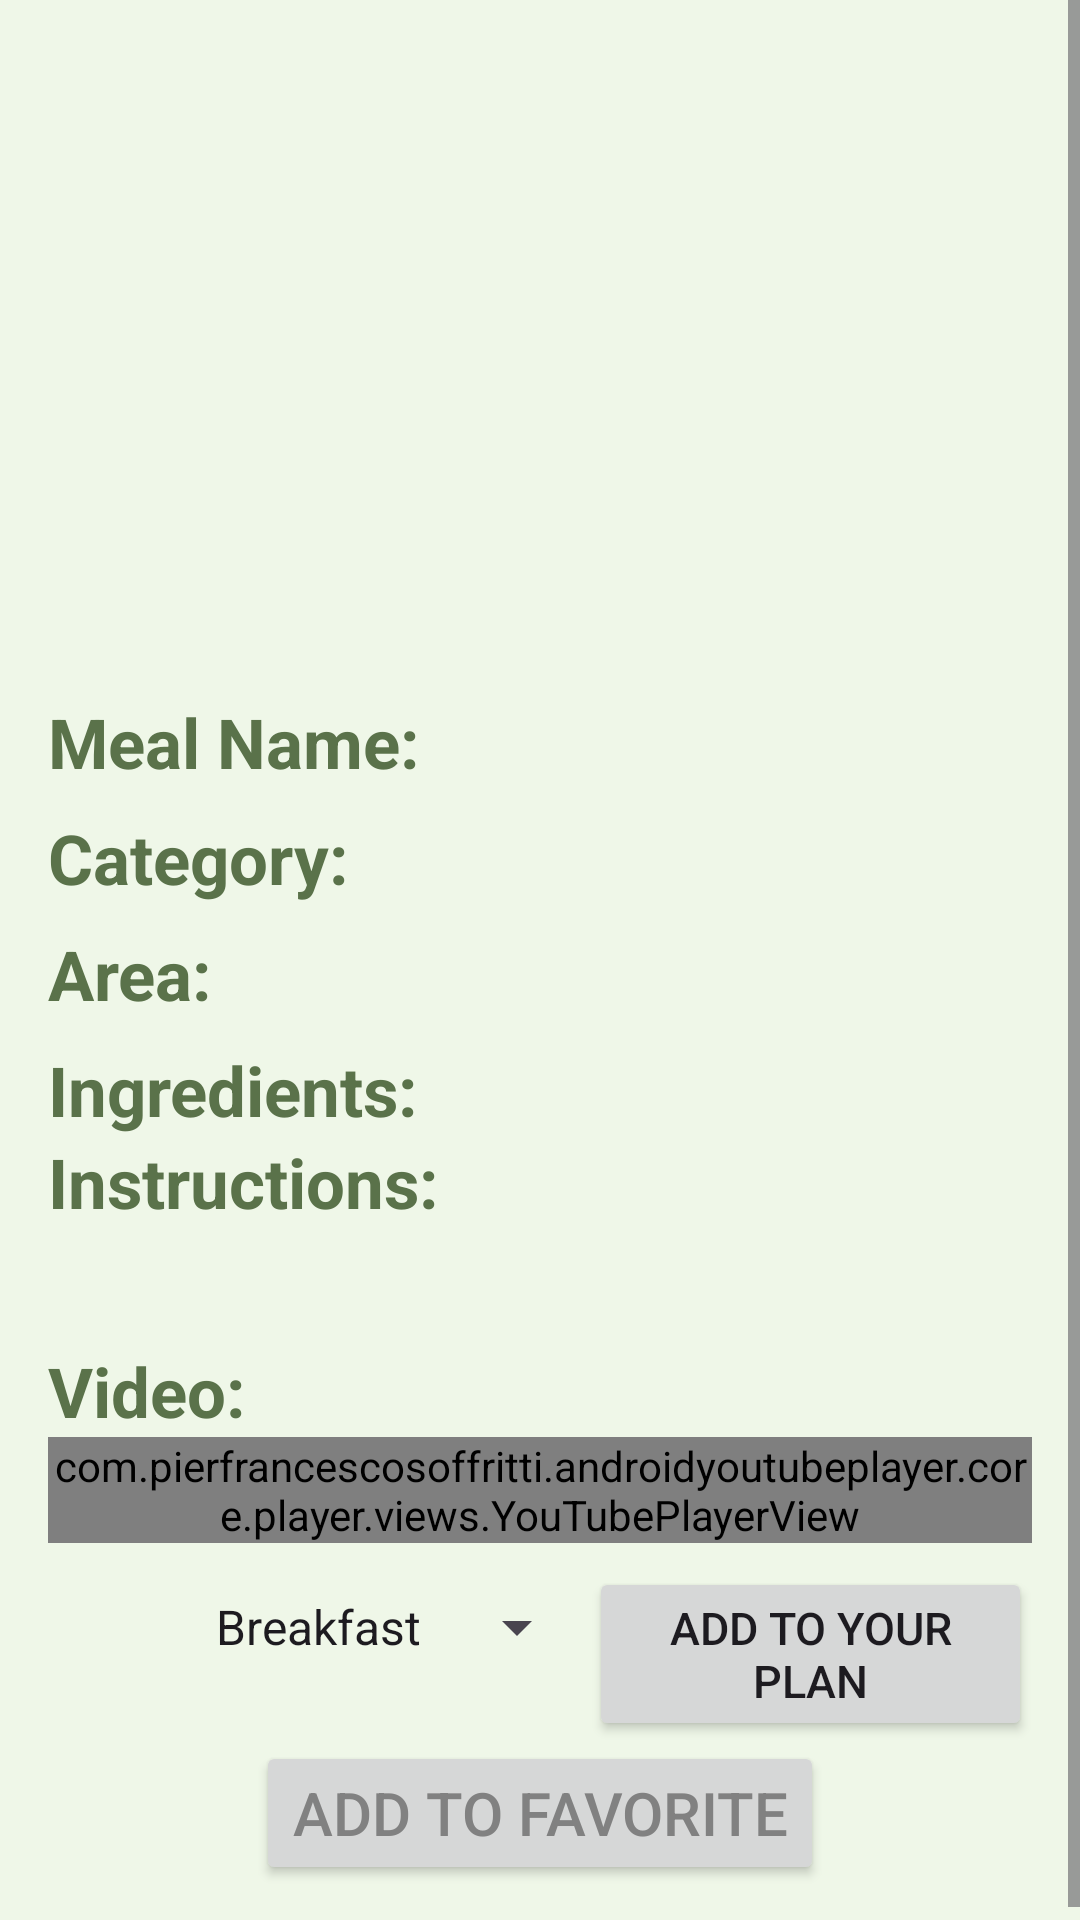

The Android layout XML behind this screen, and the referenced resources:
<!-- AndroidManifest.xml: application theme Theme.AndroidProject -->
<!-- res/layout/fragment_meal_details.xml -->
<?xml version="1.0" encoding="utf-8"?>
<ScrollView xmlns:android="http://schemas.android.com/apk/res/android"
    xmlns:app="http://schemas.android.com/apk/res-auto"
    xmlns:tools="http://schemas.android.com/tools"
    android:layout_width="match_parent"
    android:layout_height="match_parent"
    android:background="@color/lightGray"
    tools:context=".view.home.HomeActivity">

    <LinearLayout
        android:layout_width="match_parent"
        android:layout_height="wrap_content"
        android:orientation="vertical"
        android:padding="16dp">

        
        <ImageView
            android:id="@+id/imgMealThumb"
            android:layout_width="match_parent"
            android:layout_height="200dp"
            android:scaleType="centerCrop"

            android:layout_marginBottom="16dp" />

        
        <LinearLayout
            android:layout_width="match_parent"
            android:layout_height="wrap_content"
            android:orientation="horizontal"
            android:layout_marginBottom="8dp">

            <TextView
                android:id="@+id/txtTitleMealName"
                android:layout_width="wrap_content"
                android:layout_height="wrap_content"
                android:text="@string/mealName"
                android:textColor="@color/green"
                android:textSize="23dp"
                android:textStyle="bold" />

            <TextView
                android:id="@+id/txtMealName"
                android:layout_width="wrap_content"
                android:layout_height="wrap_content"
                android:textSize="20dp"
                android:textColor="@color/lightBlack"
                android:layout_marginStart="8dp" />
        </LinearLayout>


        
        <LinearLayout
            android:layout_width="match_parent"
            android:layout_height="wrap_content"
            android:orientation="horizontal"
            android:layout_marginBottom="8dp">

            <TextView
                android:id="@+id/txtTitleMealCategory"
                android:layout_width="wrap_content"
                android:layout_height="wrap_content"
                android:text="@string/category"
                android:textColor="@color/green"
                android:textSize="23dp"
                android:textStyle="bold" />

            <TextView
                android:id="@+id/txtMealCategory"
                android:layout_width="wrap_content"
                android:layout_height="wrap_content"
                android:textSize="20dp"
                android:textColor="@color/lightBlack"
                android:layout_marginStart="8dp" />
        </LinearLayout>

        
        <LinearLayout
            android:layout_width="match_parent"
            android:layout_height="wrap_content"
            android:orientation="horizontal"
            android:layout_marginBottom="8dp">

            <TextView
                android:id="@+id/txtTitleMealArea"
                android:layout_width="wrap_content"
                android:layout_height="wrap_content"
                android:text="@string/area"
                android:textColor="@color/green"
                android:textSize="23dp"
                android:textStyle="bold" />

            <TextView
                android:id="@+id/txtMealArea"
                android:layout_width="wrap_content"
                android:layout_height="wrap_content"
                android:textSize="20dp"
                android:textColor="@color/lightBlack"
                android:layout_marginStart="8dp" />
        </LinearLayout>

        
        <LinearLayout
            android:layout_width="wrap_content"
            android:layout_height="wrap_content"
            android:orientation="horizontal"
            >

            <TextView
                android:id="@+id/igredientTitletxt"
                android:layout_width="wrap_content"
                android:layout_height="wrap_content"
                android:text="@string/ingredients"
                android:textColor="@color/green"
                android:textSize="23dp"
                android:textStyle="bold" />
        </LinearLayout>

        <androidx.recyclerview.widget.RecyclerView
            android:id="@+id/ingrediantsRecycler"
            android:layout_width="wrap_content"
            android:layout_height="wrap_content"
            />

        
        <LinearLayout
            android:layout_width="match_parent"
            android:layout_height="wrap_content"
            android:orientation="vertical"
            android:layout_marginBottom="8dp">

            <TextView
                android:id="@+id/txtTitleMealInstructions"
                android:layout_width="match_parent"
                android:layout_height="wrap_content"

                android:text="@string/instructions"
                android:textColor="@color/green"
                android:textSize="23dp"
                android:textStyle="bold" />

            <TextView
                android:id="@+id/txtMealInstructions"
                android:layout_width="match_parent"
                android:layout_height="wrap_content"

                android:textSize="20dp"
                android:textColor="@color/lightBlack"
                android:layout_marginTop="4dp" />
        </LinearLayout>

        
        <LinearLayout
            android:layout_width="match_parent"
            android:layout_height="wrap_content"
            android:orientation="vertical"
            android:layout_marginBottom="8dp">

            <TextView
                android:id="@+id/txtTitleMealYoutube"
                android:layout_width="wrap_content"
                android:layout_height="wrap_content"
                android:text="@string/video"
                android:textColor="@color/green"
                android:textSize="23dp"
                android:textStyle="bold" />

            <com.pierfrancescosoffritti.androidyoutubeplayer.core.player.views.YouTubePlayerView
                android:id="@+id/youtubePlayerView"
                android:layout_width="match_parent"
                android:layout_height="wrap_content">
        </com.pierfrancescosoffritti.androidyoutubeplayer.core.player.views.YouTubePlayerView>



    </LinearLayout>
        <LinearLayout
            android:layout_width="match_parent"
            android:layout_height="wrap_content">


            <ImageView
                android:id="@+id/calendar_icon"
                android:layout_width="40dp"
                android:layout_height="40dp"
                android:src="@drawable/calendar"
                android:layout_marginStart="8dp"
                android:layout_gravity="center_vertical"
                android:clickable="true"
                />
            <Spinner

                android:id="@+id/spinnerDayOfWeek"
                android:layout_width="wrap_content"
                android:layout_height="wrap_content"
                android:entries="@array/days_of_week"
                android:layout_marginBottom="8dp"
                />
            <Button
                android:id="@+id/addToPlanBtn"
                android:layout_width="wrap_content"
                android:layout_height="wrap_content"
                android:text="@string/addToYourPlan"
                android:textSize="15dp" />
        </LinearLayout>
        <LinearLayout
            android:layout_width="match_parent"
            android:layout_height="wrap_content"
            android:gravity="center"
            >

            <Button
                android:id="@+id/AddToFavDetails"
                android:layout_width="wrap_content"
                android:layout_height="wrap_content"
                android:text="@string/addToFav"
                android:gravity="center"
                android:textSize="20dp"
                android:textColor="@color/gray"
                />

        </LinearLayout>

    </LinearLayout>
</ScrollView>
<!-- resources referenced by this layout -->
<resources>
  <string-array name="days_of_week">
          <item>Breakfast</item>
          <item>Lunch</item>
          <item>Dinner</item>
          <item>Dessert</item>
      </string-array>
  <color name="gray">#818181</color>
  <color name="green">#5A724A</color>
  <color name="lightBlack">#222222</color>
  <color name="lightGray">#86E2F7D3</color>
  <string name="addToFav">Add To Favorite</string>
  <string name="addToYourPlan">Add To Your Plan</string>
  <string name="area">Area:</string>
  <string name="category">Category:</string>
  <string name="ingredients">"Ingredients: "</string>
  <string name="instructions">Instructions:</string>
  <string name="mealName">Meal Name:</string>
  <string name="video">Video:</string>
  <style name="Theme.AndroidProject" parent="Base.Theme.AndroidProject" />
  <style name="Base.Theme.AndroidProject" parent="Theme.Material3.DayNight">
          
           <item name="colorPrimary">@color/lightGreen</item>
          <item name="colorPrimaryVariant">@color/green</item>
          <item name="colorSecondary">@color/lightGray</item>
          <item name="colorSecondaryVariant">@color/gray</item>
  
      </style>
  <color name="lightGreen">#bce2a3</color>
</resources>
